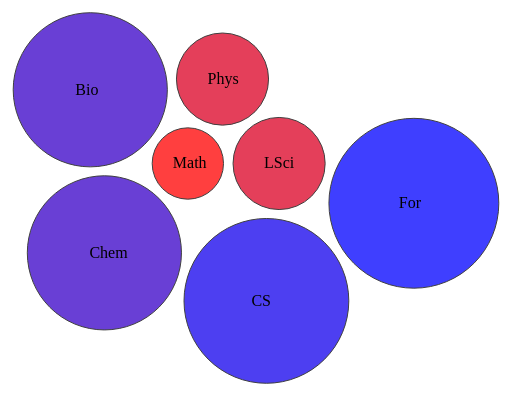
D3 v3 page, settled after 360 driven frames (6 s of simulated time); the page loaded 1 data file(s).


// ── bubble_chart.js
var width = 800,
    height = 600;

var canvas = d3.select("body")
               .append("svg")
               .attr("width", width)
               .attr("height", height)
               .append("g")
                    .attr("transform", "translate(50, 50)");

var pack = d3.layout.pack()
                    .size([width, height - 50])
                    .padding(10);

var colourScale = d3.scale.linear()
                          .domain([15, 85])
                          .range(["red", "blue"]);

d3.json("bubble_data.json", function(data) {
    var nodes = pack.nodes(data);
    var node = canvas.selectAll(".node")
                     .data(nodes)
                     .enter()
                        .append("g")
                        .attr("class", "node")
                        .attr("transform", function(data) { 
                            return "translate(" + data.x + "," + data.y + ")"; 
                        });

    node.append("circle")
        .attr("r", function(data) { return data.r; })
        .attr("fill", function(data) { return data.children ? "#fff" : colourScale(data.value); })
        .attr("opacity", 0.75)
        .attr("stroke", function(data) { return data.children ? "#fff" : "#000"; });

    node.append("text")
        .text(function(data) { return data.children ? "" : data.name; })
        .attr("transform", "translate(-15, 5)");
});



### data: bubble_data.json
{
 "name": "Students",
 "value": 100,
 "children": [
  {
   "name": "Math",
   "value": 15
  },
  {
   "name": "Bio",
   "value": 70
  },
  {
   "name": "Chem",
   "value": 70
  },
  {
   "name": "CS",
   "value": 80
  },
  {
   "name": "For",
   "value": 85
  },
  {
   "name": "LSci",
   "value": 25
  },
  {
   "name": "Phys",
   "value": 25
  }
 ]
}